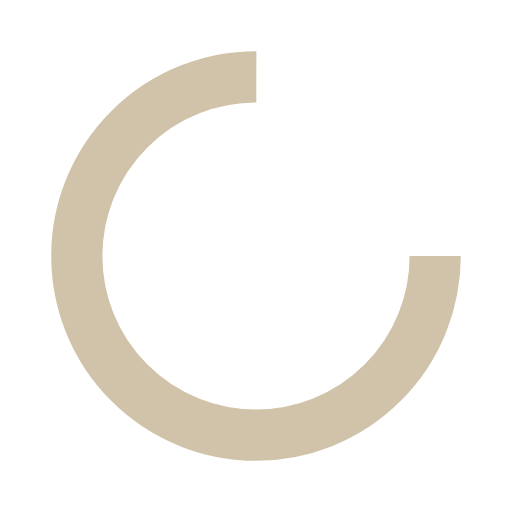
t = 0.00 s
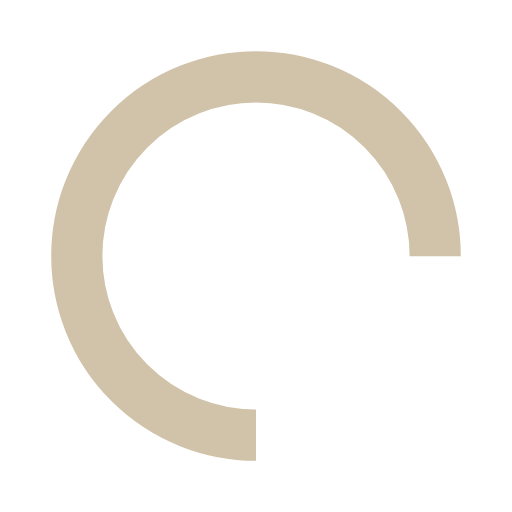
t = 0.25 s
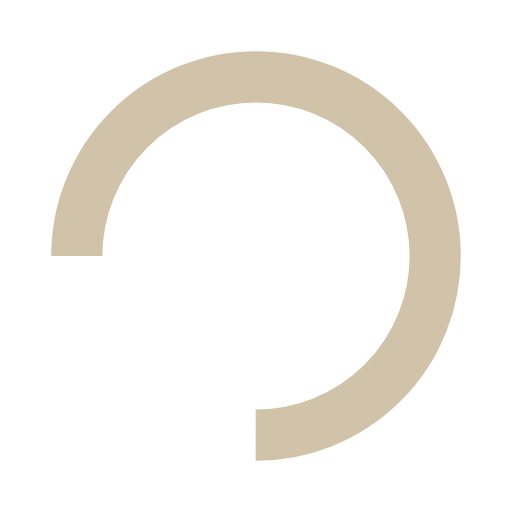
t = 0.50 s
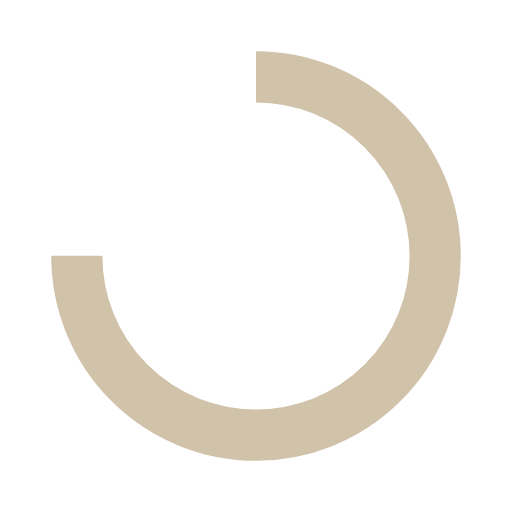
t = 0.75 s

The animated SVG that drew these frames (rendered in a browser with its animation timeline set to each time). Animation: 1 SMIL element (animateTransform=1); one cycle of 1.00 s, repeats indefinitely.

<svg width="200px"  height="200px"  xmlns="http://www.w3.org/2000/svg" viewBox="0 0 100 100" preserveAspectRatio="xMidYMid" class="lds-rolling" style="background: rgba(0, 0, 0, 0) none repeat scroll 0% 0%;"><circle cx="50" cy="50" fill="none" ng-attr-stroke="{{config.color}}" ng-attr-stroke-width="{{config.width}}" ng-attr-r="{{config.radius}}" ng-attr-stroke-dasharray="{{config.dasharray}}" stroke="#d0c3a9" stroke-width="10" r="35" stroke-dasharray="164.93361431346415 56.97787143782138"><animateTransform attributeName="transform" type="rotate" calcMode="linear" values="0 50 50;360 50 50" keyTimes="0;1" dur="1s" begin="0s" repeatCount="indefinite"></animateTransform></circle></svg>